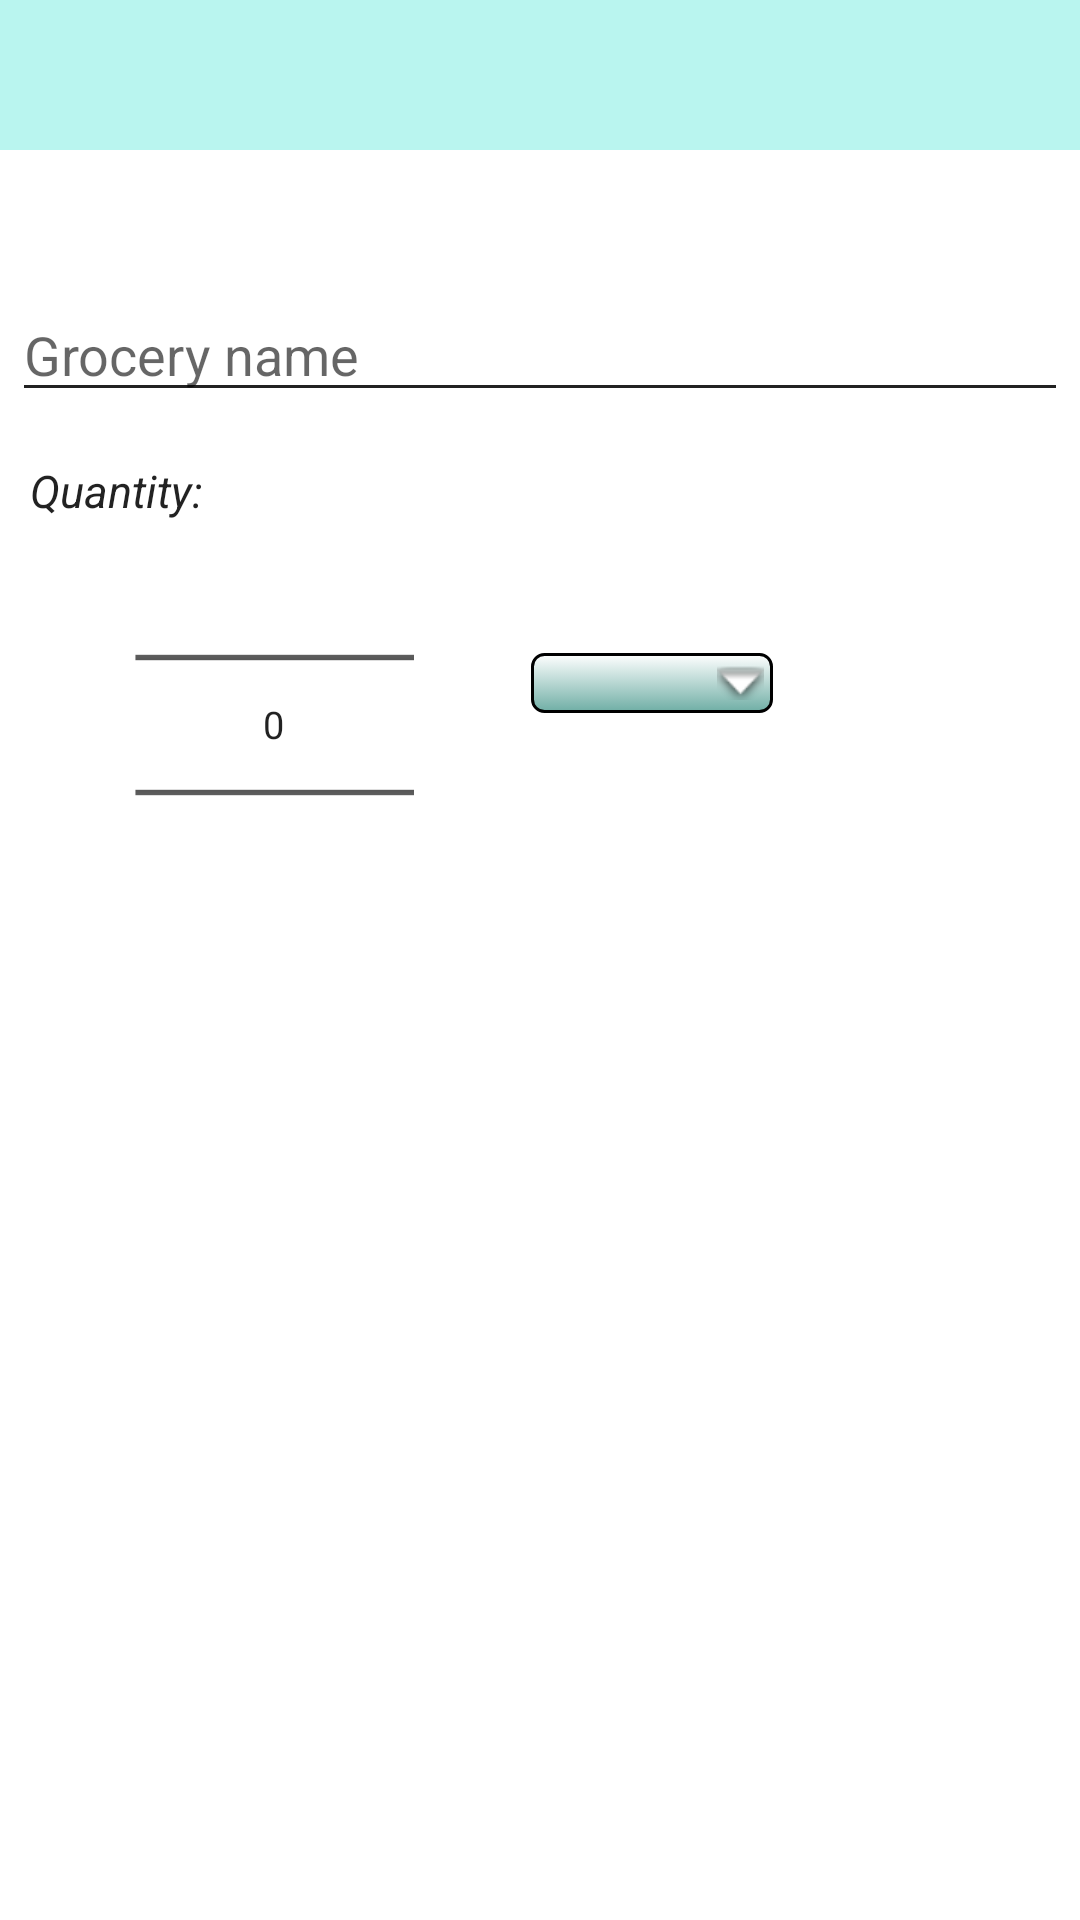

Here is an Android app screen rendered from its layout file. Give the layout XML and the strings, colors and styles it references.
<!-- AndroidManifest.xml: application theme Theme.SmartFridge -->
<!-- res/layout/dialog_create_shopping_list_grocery.xml -->
<?xml version="1.0" encoding="utf-8"?>
<RelativeLayout xmlns:android="http://schemas.android.com/apk/res/android"
    android:orientation="vertical"
    android:layout_width="wrap_content"
    android:layout_height="wrap_content">

    <View
        android:layout_width="match_parent"
        android:layout_height="50dp"
        android:background="#C6A5F3EB"
        android:contentDescription="@string/app_name"
        android:scaleType="center"
        android:src="@drawable/gradient_blue_white" />


    <TextView
        android:layout_width="match_parent"
        android:layout_height="wrap_content"
        android:layout_marginTop="10dp"
        android:layout_marginRight="4dp"
        android:layout_marginLeft="4dp"
        android:textStyle="bold|italic"
        android:padding="4dp"
        android:id="@+id/fridge_txt">
    </TextView>

    <TextView
        android:layout_width="match_parent"
        android:layout_height="wrap_content"
        android:layout_marginTop="10dp"
        android:layout_marginRight="4dp"
        android:layout_marginLeft="5dp"
        android:paddingTop="10dp"
        android:layout_below="@id/fridge_txt"
        android:id="@+id/info">
    </TextView>

    <EditText
        android:id="@+id/dialog_grocery_name"
        android:layout_width="match_parent"
        android:layout_height="wrap_content"
        android:layout_marginLeft="4dp"
        android:layout_marginRight="4dp"
        android:layout_marginBottom="4dp"
        android:layout_marginTop="20dp"
        android:hint="Grocery name"
        android:ems="10"
        android:maxLength="30"
        android:gravity="start|top"
        android:inputType="textMultiLine"
        android:textColor="@color/black"
        android:layout_below="@id/info"/>

    <TextView
        android:id="@+id/dialog_grocery_quantity"
        android:layout_width="wrap_content"
        android:layout_height="wrap_content"
        android:layout_marginTop="12dp"
        android:layout_marginLeft="10dp"
        android:layout_marginRight="4dp"
        android:layout_marginBottom="4dp"
        android:layout_below="@+id/dialog_grocery_name"
        android:text="Quantity:"
        android:textSize="15sp"
        android:textStyle="italic"
        android:ems="10"
        android:gravity="start|top"
        android:textColor="@color/black"/>

    <LinearLayout
        android:layout_width="match_parent"
        android:layout_height="130dp"
        android:weightSum="100"
        android:id="@+id/linear_layout"
        android:layout_below="@+id/dialog_grocery_quantity">

        <NumberPicker
            android:id="@+id/dialog_grocery_quantity_numpicker"
            android:layout_width="wrap_content"
            android:layout_height="wrap_content"
            android:layout_weight="20"
            android:layout_below="@+id/dialog_grocery_name"
            android:scaleX="0.9"
            android:scaleY="0.9"
            android:layout_marginTop="2dp"
            android:layout_marginLeft="40dp"
            android:layout_marginRight="4dp"
            android:layout_marginBottom="4dp"
            android:gravity="start|top"
            />

        <Spinner
            android:id="@+id/unit_spinner"
            android:layout_width="wrap_content"
            android:layout_height="wrap_content"
            android:layout_weight="30"
            android:layout_below="@id/grocery_item_name"
            android:layout_toRightOf="@+id/grocery_item_quantity"
            android:layout_alignParentRight="true"
            android:layout_marginTop="40dp"
            android:layout_marginLeft="30dp"
            android:layout_marginRight="4dp"
            android:layout_marginBottom="4dp"
            android:gravity="center_vertical"
            android:padding="10dp"
            android:ems="10"
            android:spinnerMode="dropdown"
            android:textColor = "#FFFFFF"
            style="@style/Theme.SmartFridge.Spinner"
            />
    </LinearLayout>

</RelativeLayout>
<!-- resources referenced by this layout -->
<resources>
  <color name="black">#DD000000</color>
  <!-- drawable gradient_blue_white (drawable) -->
  <shape xmlns:android="http://schemas.android.com/apk/res/android"
      android:shape="rectangle">
      <gradient
          android:angle="135"
          android:startColor="@color/white"
          android:endColor="#62cabc"
          android:type ="linear" />
  </shape>
  <string name="app_name">SmartFridge</string>
  <style name="Theme.SmartFridge.Spinner" parent="Widget.AppCompat.DropDownItem.Spinner">
          <item name="android:background">@drawable/gradient_spinner</item>"&gt;
      </style>
  <style name="Theme.SmartFridge" parent="Theme.MaterialComponents.Light">
          
          
          <item name="colorPrimary">@color/tirkiz</item>
          <item name="colorPrimaryVariant">@color/blueish</item>
          <item name="colorOnPrimary">@color/black</item>
  
          <item name="android:textColorPrimary">@color/black</item>
          <item name="android:textColorPrimaryDisableOnly">@color/black</item>
          <item name="android:textColorSecondary">@color/black</item>
  
          
          <item name="android:statusBarColor" tools:targetApi="l">@color/black</item>
          
  
  </style>
  <color name="white">#FFFFFFFF</color>
  <!-- drawable gradient_spinner (drawable) -->
  <?xml version="1.0" encoding="utf-8"?>
  <selector xmlns:android="http://schemas.android.com/apk/res/android">
  
      <item><layer-list>
          <item><shape>
              <gradient android:angle="90" android:endColor="@color/white" android:startColor="#D04F9C91" android:type="linear" />
  
              <stroke android:width="1dp" android:color="#000000" />
  
              <corners android:radius="4dp" />
  
              <padding android:bottom="3dp" android:left="3dp" android:right="3dp" android:top="3dp" />
          </shape></item>
          <item ><bitmap android:gravity="center_vertical|right" android:src="@android:drawable/arrow_down_float" />
          </item>
      </layer-list></item>
  
  </selector>
  <color name="tirkiz">#62cabc</color>
  <color name="blueish">#00c4c4</color>
</resources>
